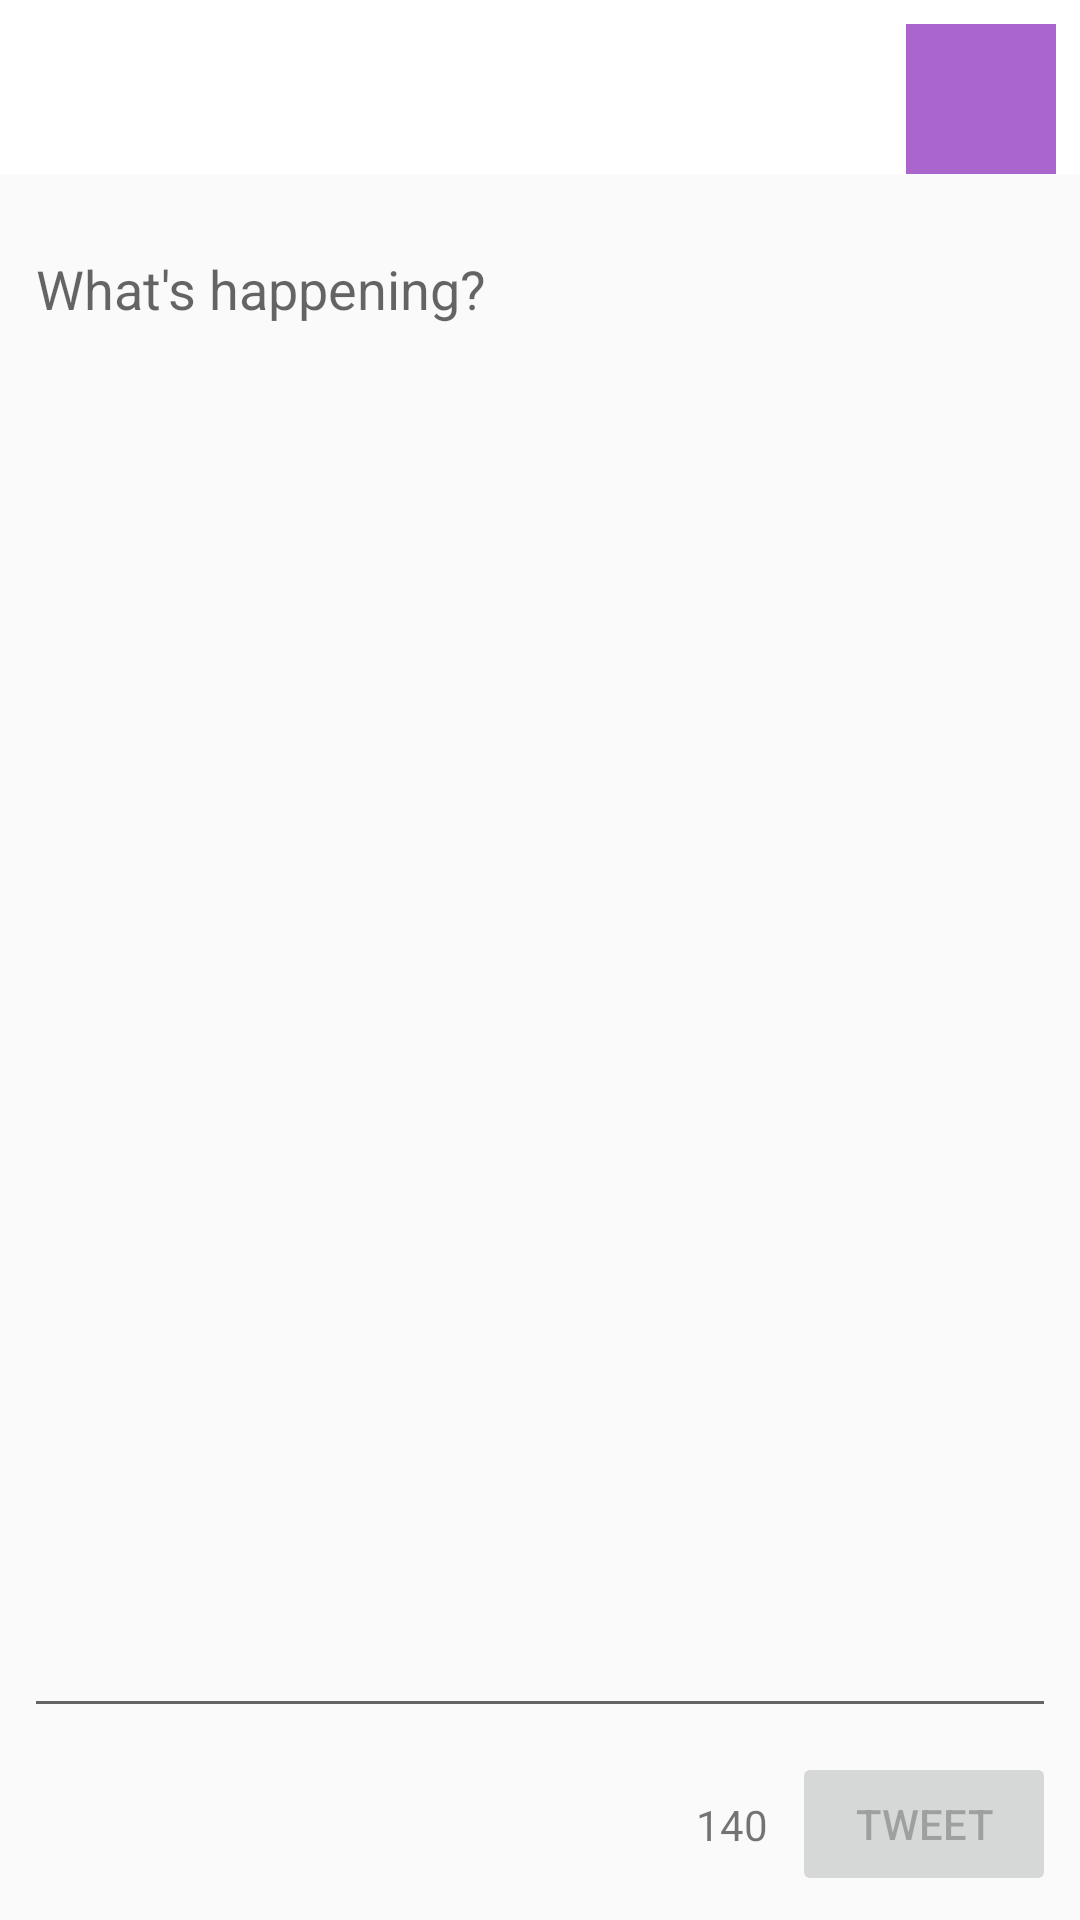

Layout XML and referenced resources for this Android screen:
<!-- AndroidManifest.xml: application theme AppTheme -->
<!-- res/layout/activity_add_new_tweet.xml -->
<?xml version="1.0" encoding="utf-8"?>
<android.support.constraint.ConstraintLayout
    xmlns:android="http://schemas.android.com/apk/res/android"
    xmlns:app="http://schemas.android.com/apk/res-auto"
    xmlns:tools="http://schemas.android.com/tools"
    android:layout_width="match_parent"
    android:layout_height="match_parent"
    tools:context="com.codepath.apps.restclienttemplate.activities.AddNewTweetActivity">

    <include layout="@layout/content_new_tweet_toolbar"
             tools:layout_editor_absoluteY="0dp"
             tools:layout_editor_absoluteX="0dp"
             android:id="@+id/include"/>

    <Button
        android:id="@+id/btTweet"
        android:layout_width="wrap_content"
        android:layout_height="wrap_content"
        android:layout_marginBottom="8dp"
        android:layout_marginRight="8dp"
        android:text="@string/tweet_button"
        android:enabled="false"
        app:layout_constraintBottom_toBottomOf="parent"
        app:layout_constraintRight_toRightOf="parent"/>

    <EditText
        android:id="@+id/etTweet"
        android:layout_width="0dp"
        android:layout_height="0dp"
        android:layout_marginBottom="8dp"
        android:layout_marginLeft="8dp"
        android:layout_marginRight="8dp"
        android:layout_marginTop="16dp"
        android:ems="10"
        android:gravity="top"
        android:hint="@string/new_tweet_hint"
        android:inputType="textMultiLine"
        app:layout_constraintBottom_toTopOf="@+id/btTweet"
        app:layout_constraintHorizontal_bias="0.0"
        app:layout_constraintLeft_toLeftOf="parent"
        app:layout_constraintRight_toRightOf="parent"
        app:layout_constraintTop_toBottomOf="@+id/include"
        android:maxLength="140"
        app:layout_constraintVertical_bias="0.0"/>
    <TextView
      android:id="@+id/tvCharCounter"
      android:layout_width="wrap_content"
      android:layout_height="wrap_content"
      android:layout_marginTop="8dp"
      android:layout_marginBottom="8dp"
      android:layout_marginRight="8dp"
      app:layout_constraintBottom_toBottomOf="parent"
      app:layout_constraintRight_toLeftOf="@+id/btTweet"
      app:layout_constraintTop_toBottomOf="@+id/etTweet"
      android:text="140" />

</android.support.constraint.ConstraintLayout>
<!-- res/layout/content_new_tweet_toolbar.xml (included above) -->
<?xml version="1.0" encoding="utf-8"?>
<android.support.constraint.ConstraintLayout
    xmlns:android="http://schemas.android.com/apk/res/android"
    xmlns:app="http://schemas.android.com/apk/res-auto"
    xmlns:tools="http://schemas.android.com/tools"
    android:layout_width="match_parent"
    android:layout_height="wrap_content"
    android:background="@android:color/background_light">

    <ImageView
        android:id="@+id/ivDiscard"
        android:layout_width="50dp"
        android:layout_height="50dp"
        android:layout_marginLeft="8dp"
        android:layout_marginTop="8dp"
        app:layout_constraintLeft_toLeftOf="parent"
        app:layout_constraintTop_toTopOf="parent"
        app:srcCompat="@drawable/discard"/>

    <ImageView
        android:id="@+id/ivProfilePicture"
        android:layout_width="50dp"
        android:layout_height="50dp"
        android:layout_marginRight="8dp"
        android:layout_marginTop="8dp"
        app:layout_constraintRight_toRightOf="parent"
        app:layout_constraintTop_toTopOf="parent"
        tools:srcCompat="@android:color/holo_purple"/>
</android.support.constraint.ConstraintLayout>
<!-- resources referenced by this layout -->
<resources>
  <string name="new_tweet_hint">What\'s happening?</string>
  <string name="tweet_button">Tweet</string>
  <style name="AppTheme" parent="AppBaseTheme">
          
          <item name="colorPrimary">@color/app_primary</item>
          <item name="colorPrimaryDark">@color/app_primary_dark</item>
          <item name="colorAccent">@color/app_accent</item>
      </style>
  <style name="AppBaseTheme" parent="Theme.AppCompat.Light.NoActionBar">
          
      </style>
  <color name="app_primary">#2196F3</color>
  <color name="app_primary_dark">#1976D2</color>
  <color name="app_accent">#55acee</color>
</resources>
